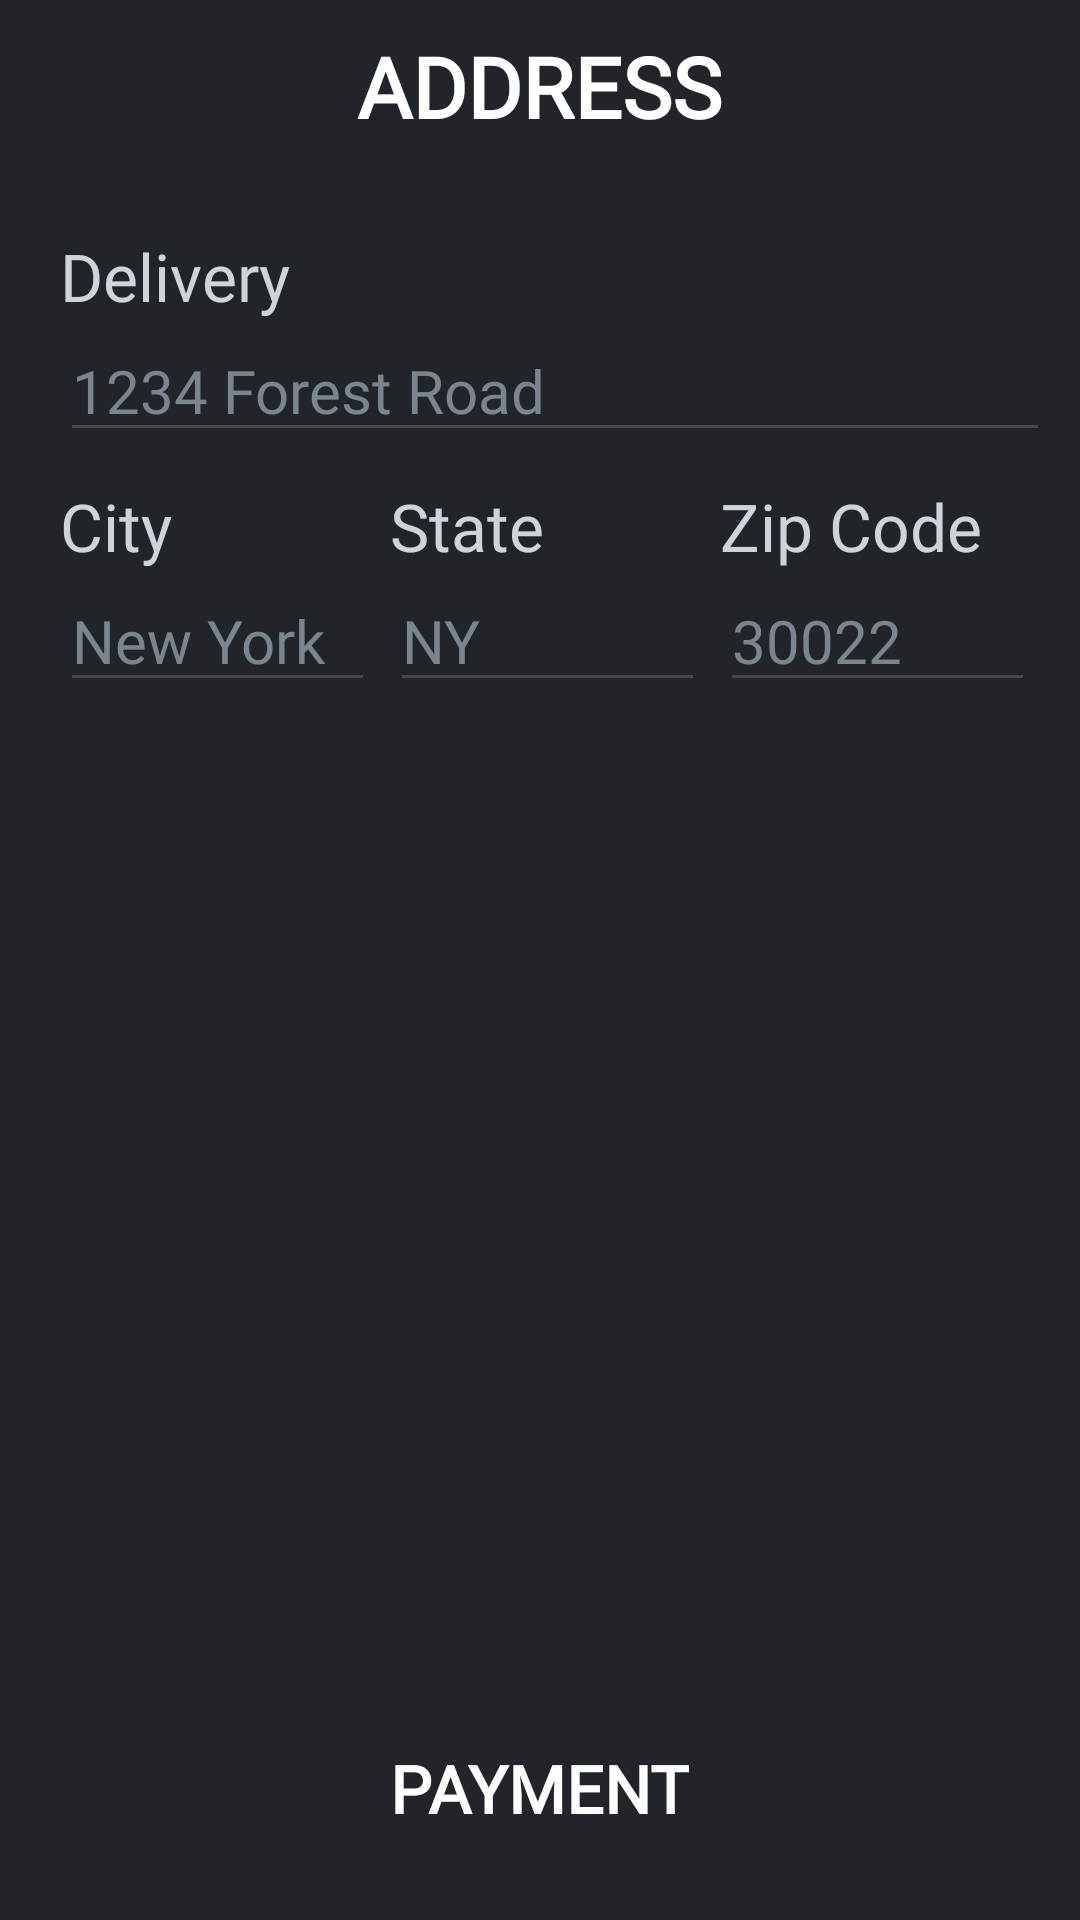

Produce the Android XML layout that renders to this screen, including the resource entries it uses.
<!-- AndroidManifest.xml: application theme Theme.FinalProject -->
<!-- res/layout/fragment_address.xml -->
<?xml version="1.0" encoding="utf-8"?>
<androidx.appcompat.widget.LinearLayoutCompat xmlns:android="http://schemas.android.com/apk/res/android"
    xmlns:tools="http://schemas.android.com/tools"
    android:layout_width="match_parent"
    android:layout_height="match_parent"
    android:background="@color/body_bg"
    android:orientation="vertical"
    tools:context=".AddressFragment">

    <TextView
        style="@style/text.h2"
        android:layout_width="wrap_content"
        android:layout_height="wrap_content"
        android:layout_gravity="center_horizontal"
        android:layout_marginTop="10dp"
        android:layout_marginBottom="20dp"
        android:text="@string/address"
        android:textAllCaps="true" />

    <androidx.appcompat.widget.LinearLayoutCompat
        android:layout_width="match_parent"
        android:layout_height="wrap_content"
        android:layout_marginTop="10dp"

        android:orientation="vertical"
        android:paddingStart="20dp"
        android:paddingEnd="10dp">

        <TextView
            style="@style/text.form_label"
            android:layout_width="wrap_content"

            android:layout_height="wrap_content"
            android:text="@string/delivery" />

        <EditText
            android:id="@+id/address_et_delivery"
            style="@style/text.form_input"
            android:layout_width="match_parent"
            android:layout_height="wrap_content"
            android:autofillHints="postalAddress"
            android:hint="@string/hint_delivery"
            android:inputType="textPostalAddress"
            android:maxLength="30"
            android:textColorHint="@color/text_tertiary" />

    </androidx.appcompat.widget.LinearLayoutCompat>

    <androidx.appcompat.widget.LinearLayoutCompat
        android:layout_width="match_parent"
        android:layout_height="0dp"
        android:layout_marginTop="10dp"
        android:layout_weight="1"

        android:orientation="horizontal"
        android:paddingStart="20dp"
        android:paddingEnd="10dp">

        <androidx.appcompat.widget.LinearLayoutCompat
            android:layout_width="0dp"
            android:layout_height="wrap_content"
            android:layout_marginEnd="5dp"
            android:layout_weight="1"
            android:orientation="vertical">

            <TextView
                style="@style/text.form_label"
                android:layout_width="wrap_content"


                android:layout_height="wrap_content"
                android:text="@string/city" />

            <EditText
                android:id="@+id/address_et_city"
                style="@style/text.form_input"
                android:layout_width="match_parent"
                android:layout_height="wrap_content"
                android:autofillHints="postalAddress"
                android:hint="@string/hint_city"
                android:inputType="textPostalAddress"
                android:maxLength="30"
                android:textColorHint="@color/text_tertiary" />

        </androidx.appcompat.widget.LinearLayoutCompat>

        <androidx.appcompat.widget.LinearLayoutCompat
            android:layout_width="0dp"
            android:layout_height="wrap_content"
            android:layout_marginEnd="5dp"
            android:layout_weight="1"
            android:orientation="vertical">

            <TextView
                style="@style/text.form_label"
                android:layout_width="wrap_content"

                android:layout_height="wrap_content"
                android:text="@string/state" />

            <EditText
                android:id="@+id/address_et_state"
                style="@style/text.form_input"
                android:layout_width="match_parent"
                android:layout_height="wrap_content"
                android:autofillHints="postalAddress"
                android:hint="@string/hint_state"
                android:inputType="textPostalAddress"
                android:maxLength="30"
                android:textColorHint="@color/text_tertiary" />

        </androidx.appcompat.widget.LinearLayoutCompat>

        <androidx.appcompat.widget.LinearLayoutCompat
            android:layout_width="0dp"
            android:layout_height="wrap_content"
            android:layout_marginEnd="5dp"
            android:layout_weight="1"
            android:orientation="vertical">

            <TextView
                style="@style/text.form_label"
                android:layout_width="wrap_content"

                android:layout_height="wrap_content"
                android:text="@string/zip_code" />

            <EditText
                android:id="@+id/address_et_zip"
                style="@style/text.form_input"
                android:layout_width="match_parent"
                android:layout_height="wrap_content"
                android:autofillHints="postalAddress"
                android:hint="@string/hint_zip"
                android:inputType="textPostalAddress"
                android:maxLength="30"
                android:textColorHint="@color/text_tertiary" />

        </androidx.appcompat.widget.LinearLayoutCompat>

    </androidx.appcompat.widget.LinearLayoutCompat>

    <androidx.appcompat.widget.AppCompatButton
        android:id="@+id/address_btn_toPayment"
        style="@style/button.success"
        android:layout_width="wrap_content"
        android:layout_height="wrap_content"
        android:layout_gravity="center"
        android:layout_marginVertical="20dp"
        android:drawableEnd="@drawable/baseline_arrow_forward_24"
        android:drawablePadding="8dp"
        android:paddingHorizontal="50dp"
        android:text="@string/payment"
        android:textSize="22sp" />

</androidx.appcompat.widget.LinearLayoutCompat>
<!-- resources referenced by this layout -->
<resources>
  <color name="body_bg">#212529</color>
  <color name="text_tertiary">#7B858E</color>
  <string name="address">Address</string>
  <string name="city">City</string>
  <string name="delivery">Delivery</string>
  <string name="hint_city">New York</string>
  <string name="hint_delivery">1234 Forest Road</string>
  <string name="hint_state">NY</string>
  <string name="hint_zip">30022</string>
  <string name="payment">Payment</string>
  <string name="state">State</string>
  <string name="zip_code">Zip Code</string>
  <style name="button.success">
          <item name="android:background">@drawable/btn_success</item>
      </style>
  <style name="text.form_input">
          <item name="android:textColor">@color/text_secondary</item>
          <item name="android:textSize">20sp</item>
      </style>
  <style name="text.form_label">
          <item name="android:textColor">@color/text_secondary</item>
          <item name="android:textSize">22sp</item>
      </style>
  <style name="text.h2">
          <item name="android:textColor">@color/text_emphasis</item>
          <item name="android:textSize">28sp</item>
          <item name="android:textStyle">bold</item>
      </style>
  <style name="Theme.FinalProject" parent="Base.Theme.FinalProject" />
  <color name="text_secondary">#CED4DA</color>
  <color name="text_emphasis">#FFFFFF</color>
  <style name="Base.Theme.FinalProject" parent="Theme.Material3.DayNight.NoActionBar">
          
          
      </style>
</resources>
